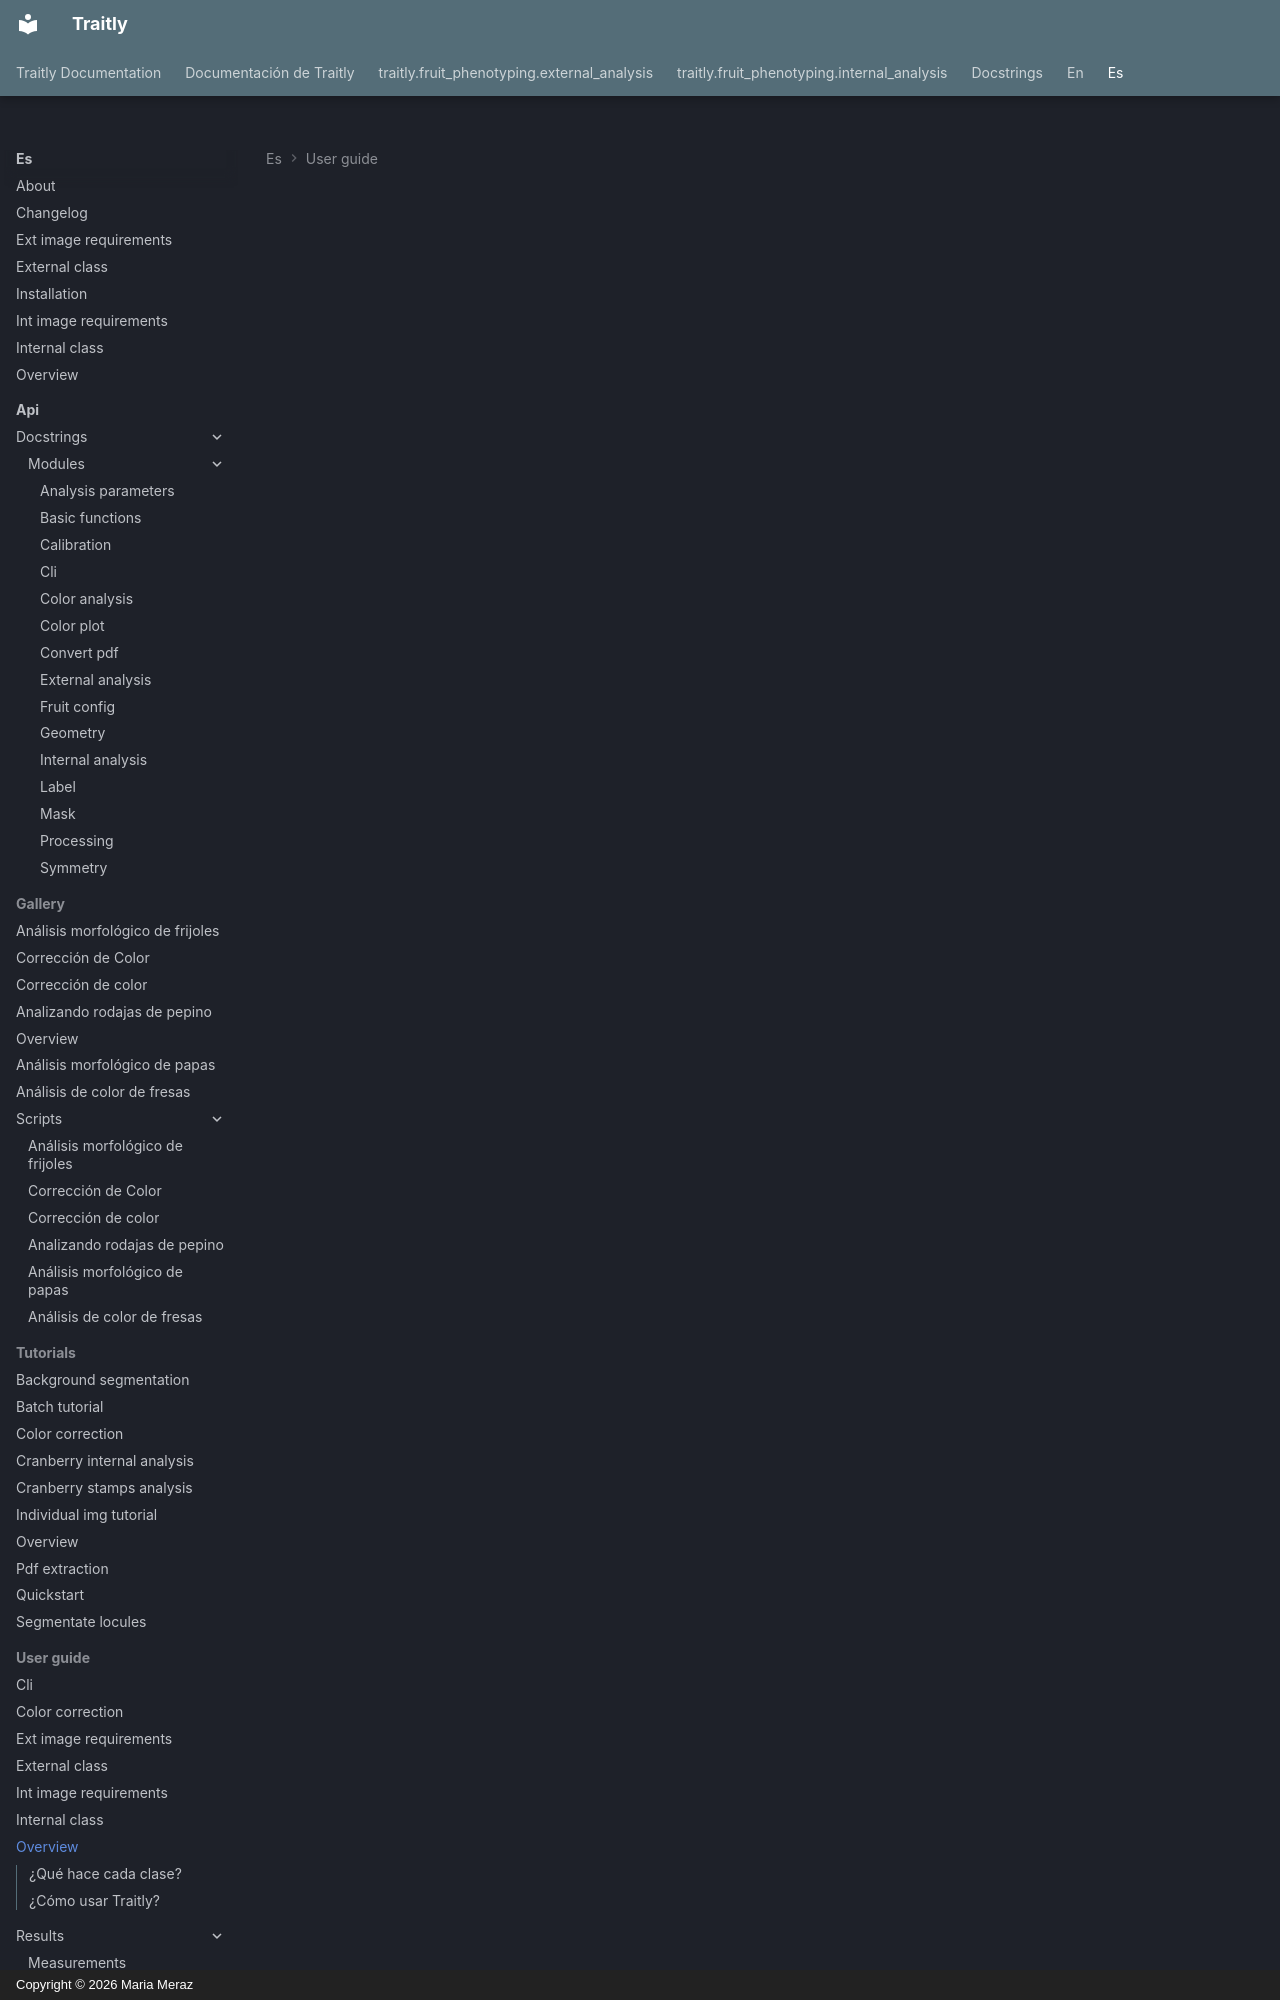

repository: mariameraz/traitly · page: es/user_guide/overview/index.html · generator: mkdocs · copyright: Copyright © 2026 Maria Meraz

<div class="animate" markdown>

# Arquitectura de Traitly ⊹ ࣪ ˖

Traitly está construido sobre una estructura de clases de Python que separa claramente dos tipos de análisis fenotípicos: el análisis interno y el análisis externo de frutos. Esta organización te permite elegir el nivel de detalle que necesitas sin cargar con funcionalidades que no vas a utilizar.

El módulo principal `traitly.fruit_phenotyping` contiene dos clases principales:

```python
# Análisis de cortes transversales (con lóculos)
from traitly.fruit_phenotyping import FruitInternalAnalyzer

# Análisis de frutos enteros (solo contorno externo)
from traitly.fruit_phenotyping import FruitExternalAnalyzer
```

### ¿Qué hace cada clase?

| Clase | Enfoque | ¿Qué detecta? | Aplicación típica |
|--------|---------|---------------|-------------------|
| `FruitInternalAnalyzer` | **Morfología interna** | Contornos del fruto completo y de cada lóculo individual | Cortes transversales donde interesa cuantificar la organización interna (número de lóculos, área relativa, simetría, grosor del pericarpio, etcétera) y el color de sus diferentes tejidos (pericarpio y lóculos) |
| `FruitExternalAnalyzer` | **Morfología superficial** | Únicamente el contorno exterior del fruto | Frutos enteros para estudios de forma, tamaño y color externo |

Ambas clases comparten la misma lógica de pipeline – procesamiento de imagen, segmentación, extracción de contornos y cálculo de rasgos — pero están optimizadas para sus respectivos objetivos:

- **`FruitInternalAnalyzer`** busca relaciones jerárquicas: un contorno de fruto que contiene múltiples contornos de lóculos en su interior.
- **`FruitExternalAnalyzer`** se enfoca en la silueta completa del fruto, ignorando estructuras internas.

![Analyzer pipelines](../../../assets/images/workflow.png)
*Flujo general para cada análisis. **A)** `FruitExternalAnalyzer`: pipeline para el análisis de la apariencia externa de frutos enteros. **B)** `FruitInternalAnalyzer`: pipeline extendido para la detección y segmentación de frutos **y** lóculos para cortes transversales de los frutos.*

---
